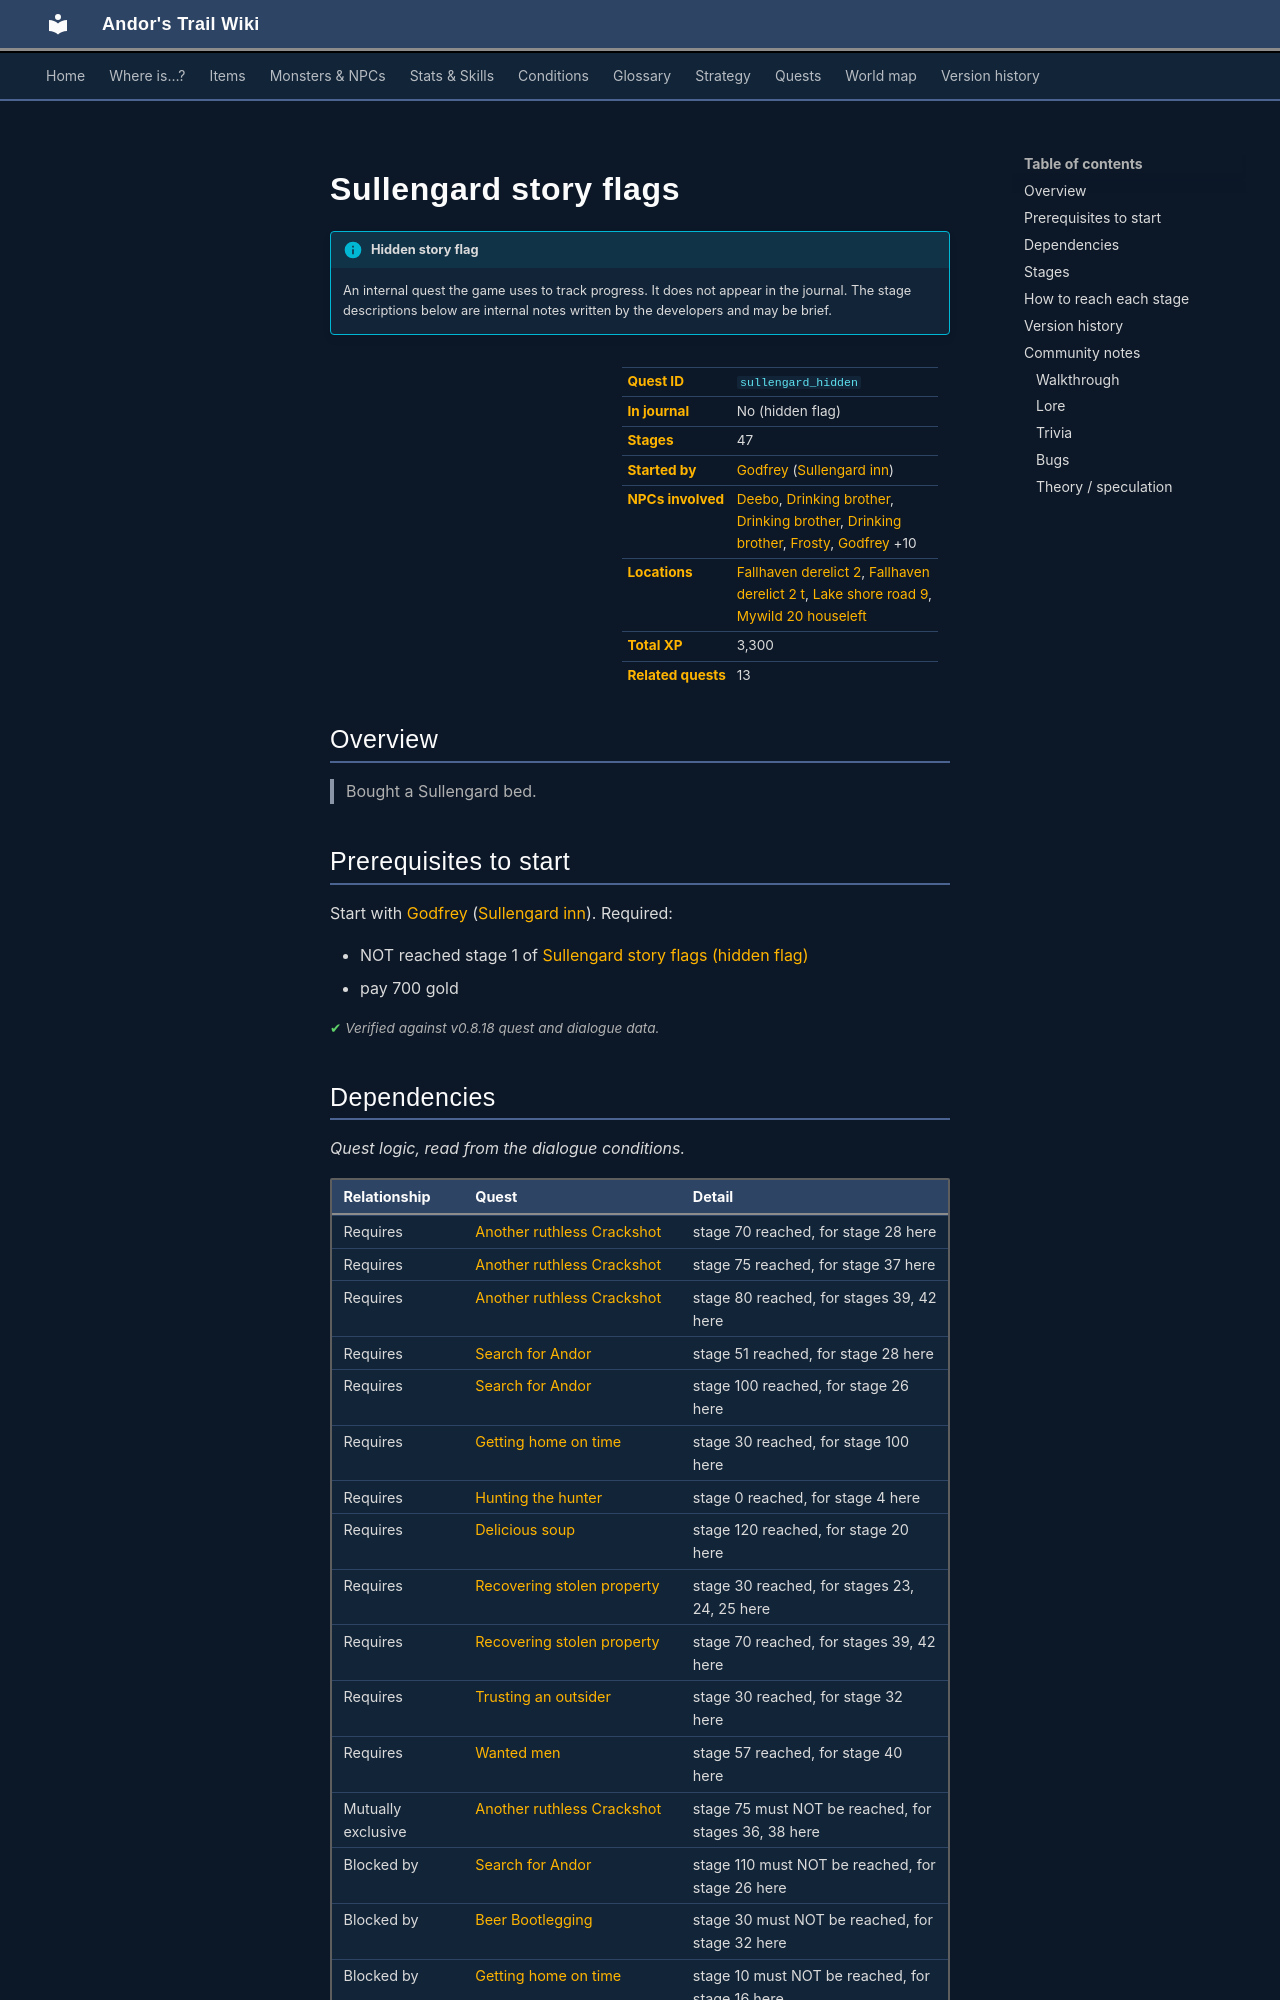

repository: asdfghjkl628/Andor-s-Trail-Wikiiii · page: quests/sullengard_hidden/index.html · generator: mkdocs

---
description: "Sullengard story flags is a hidden quest in Andor's Trail, started by Godfrey (sullengard_inn). 47 stages, 3,300 XP in total. Bought a Sullengard bed."
---

# Sullengard story flags

!!! info "Hidden story flag"
    An internal quest the game uses to track progress. It does not appear in the journal. The stage descriptions below are internal notes written by the developers and may be brief.

<div class="infobox" markdown>

| | |
|---|---|
| **Quest ID** | `sullengard_hidden` |
| **In journal** | No (hidden flag) |
| **Stages** | 47 |
| **Started by** | [Godfrey](../monsters/sullengard_innkeeper.md) ([Sullengard inn](../maps/sullengard_inn.md)) |
| **NPCs involved** | [Deebo](../monsters/deebo_orchard_deebo.md), [Drinking brother](../monsters/sullengard_drinking_brother.md#v-sullengard_drinking_brother2), [Drinking brother](../monsters/sullengard_drinking_brother.md#v-sullengard_drinking_brother3), [Drinking brother](../monsters/sullengard_drinking_brother.md), [Frosty](../monsters/sullengard_cat.md), [Godfrey](../monsters/sullengard_innkeeper.md) +10 |
| **Locations** | [Fallhaven derelict 2](../maps/fallhaven_derelict2.md), [Fallhaven derelict 2 t](../maps/fallhaven_derelict2_t.md), [Lake shore road 9](../maps/lake_shore_road_9.md), [Mywild 20 houseleft](../maps/mywild20_houseleft.md) |
| **Total XP** | 3,300 |
| **Related quests** | 13 |

</div>

## Overview

> Bought a Sullengard bed.

## Prerequisites to start

Start with [Godfrey](../monsters/sullengard_innkeeper.md) ([Sullengard inn](../maps/sullengard_inn.md)). Required:

- NOT reached stage 1 of [Sullengard story flags (hidden flag)](../quests/sullengard_hidden.md#stage-1)
- pay 700 gold


<p class="verified">Verified against v0.8.18 quest and dialogue data.</p>

## Dependencies

*Quest logic, read from the dialogue conditions.*

| Relationship | Quest | Detail |
|---|---|---|
| Requires | [Another ruthless Crackshot](Thieves04.md#stage-70) | stage 70 reached, for stage 28 here |
| Requires | [Another ruthless Crackshot](Thieves04.md#stage-75) | stage 75 reached, for stage 37 here |
| Requires | [Another ruthless Crackshot](Thieves04.md#stage-80) | stage 80 reached, for stages 39, 42 here |
| Requires | [Search for Andor](andor.md#stage-51) | stage 51 reached, for stage 28 here |
| Requires | [Search for Andor](andor.md#stage-100) | stage 100 reached, for stage 26 here |
| Requires | [Getting home on time](deebo_orchard_ght.md#stage-30) | stage 30 reached, for stage 100 here |
| Requires | [Hunting the hunter](deebo_orchard_hth.md#stage-0) | stage 0 reached, for stage 4 here |
| Requires | [Delicious soup](gison_soup.md#stage-120) | stage 120 reached, for stage 20 here |
| Requires | [Recovering stolen property](sullengard_recover_items.md#stage-30) | stage 30 reached, for stages 23, 24, 25 here |
| Requires | [Recovering stolen property](sullengard_recover_items.md#stage-70) | stage 70 reached, for stages 39, 42 here |
| Requires | [Trusting an outsider](vilegard.md#stage-30) | stage 30 reached, for stage 32 here |
| Requires | [Wanted men](wanted_men.md#stage-57) | stage 57 reached, for stage 40 here |
| Mutually exclusive | [Another ruthless Crackshot](Thieves04.md#stage-75) | stage 75 must NOT be reached, for stages 36, 38 here |
| Blocked by | [Search for Andor](andor.md#stage-110) | stage 110 must NOT be reached, for stage 26 here |
| Blocked by | [Beer Bootlegging](beer_bootlegging.md#stage-30) | stage 30 must NOT be reached, for stage 32 here |
| Blocked by | [Getting home on time](deebo_orchard_ght.md#stage-10) | stage 10 must NOT be reached, for stage 16 here |
| Mutually exclusive | [Hunting the hunter](deebo_orchard_hth.md#stage-50) | stage 50 must NOT be reached, for stage 4 here |
| Blocked by | [Ratdom story flags (hidden flag)](ratdom_nondisplay.md#stage-1) | stage 1 must NOT be reached, for stage 26 here |
| Blocked by | [Wanted men](wanted_men.md#stage-15) | stage 15 must NOT be reached, for stage 41 here |
| Unlocks | [Another ruthless Crackshot](Thieves04.md#stage-80) | stage 80 there needs stage 30 here |
| Unlocks | [Unusual experiences and achievements](achievements.md#stage-120) | stage 120 there needs stage 2 here |
| Unlocks | [Search for Andor](andor.md#stage-110) | stage 110 there needs stage 26 here |
| Unlocks | [Beer Bootlegging](beer_bootlegging.md#stage-30) | stage 30 there needs stage 32 here |
| Unlocks | [Restless in the grave](mg_restless_grave.md#stage-125) | stage 125 there needs stage 37 here |
| Unlocks | [Recovering stolen property](sullengard_recover_items.md#stage-40) | stage 40 there needs stages 23, 24, 25 here |
| Unlocks | [Troubling times](troubling_times.md#stage-190) | stage 190 there needs stage 38 here |
| Unlocks | [Wanted men](wanted_men.md#stage-10) | stage 10 there needs stage 39 here |
| Blocks | [Troubling times](troubling_times.md#stage-105) | reaching stage 38 here closes stage 105 there |
| Blocks | [Troubling times](troubling_times.md#stage-195) | reaching stage 38 here closes stage 195 there |
